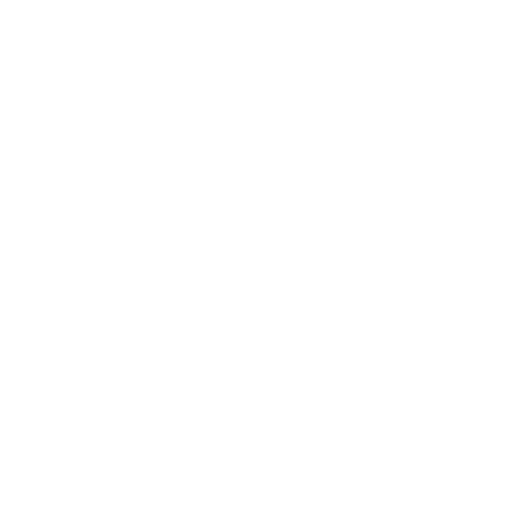
t = 0.00 s
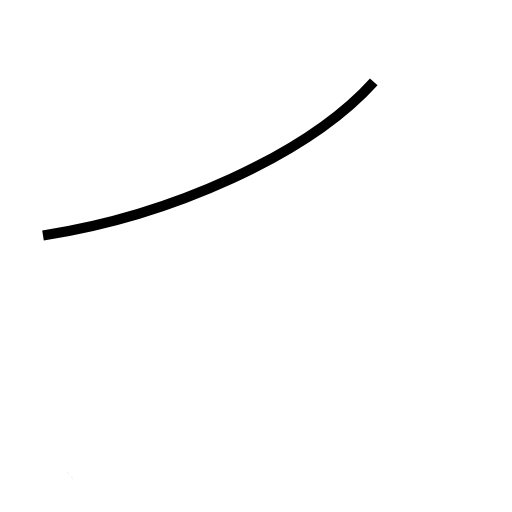
t = 1.09 s
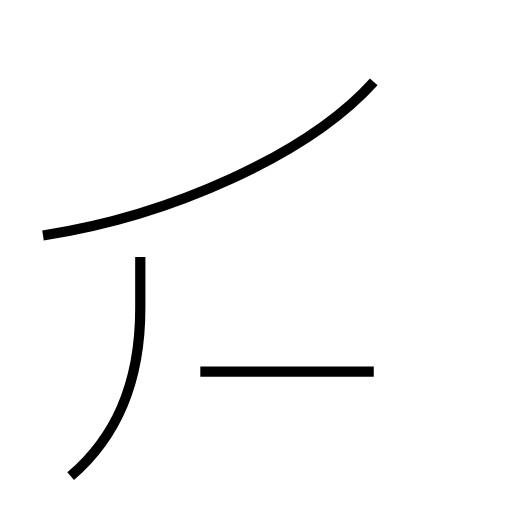
t = 2.30 s
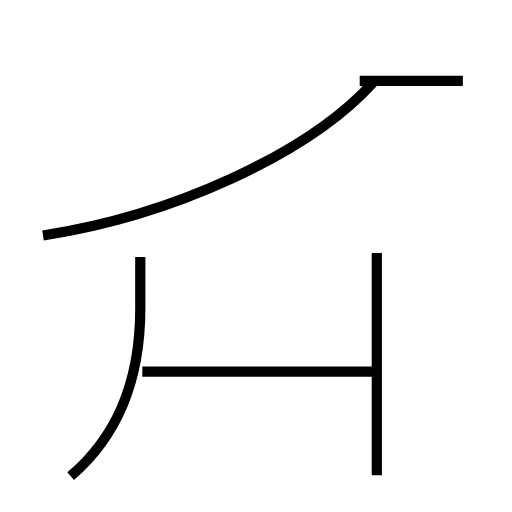
t = 3.42 s
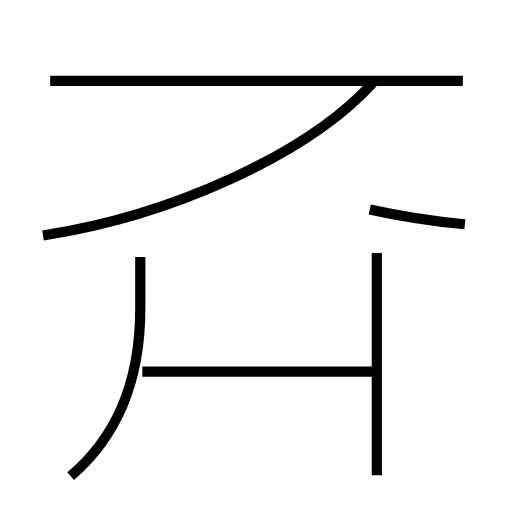
t = 4.61 s
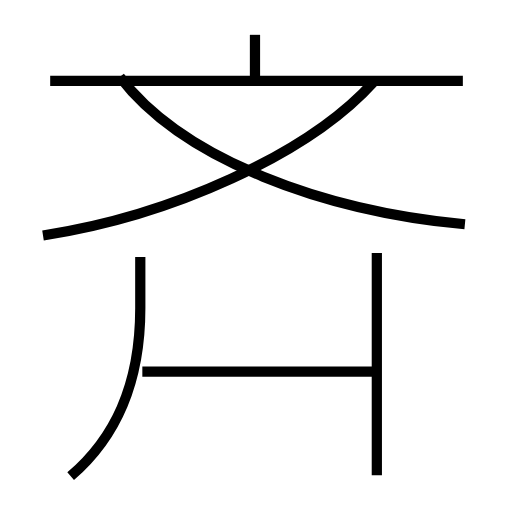
t = 5.58 s

The animated SVG that drew these frames (rendered in a browser with its animation timeline set to each time). Animation: 7 SMIL elements (animate=7); one cycle of 5.58 s.

<?xml version='1.0' encoding='utf-8'?>
<svg viewBox="0.0 -6.0 50.0 50.0" version="1.1" xmlns="http://www.w3.org/2000/svg"><rect x="-1000" y="-1000" width="2000" height="2000" stroke="white" fill="white" /><g style="fill:none;stroke:#000000;stroke-width:1"><path d="M 4.2 -21.0 C 16.6 -22.9 30.1 -28.9 36.5 -36.0 " transform="translate(0.0 38.0)" stroke-dasharray="36.19566418717449" stroke-dashoffset="36.19566418717449"><animate attributeName="stroke-dashoffset" from="36.19566418717449" to="0" dur="1.0858699256152347s" begin="0s" fill="freeze" /></path><path d="M 6.9 2.5 C 11.1 -1.1 13.7 -6.2 13.7 -13.9 L 13.7 -18.9 " transform="translate(0.0 38.0)" stroke-dasharray="23.36540336223888" stroke-dashoffset="23.36540336223888"><animate attributeName="stroke-dashoffset" from="23.36540336223888" to="0" dur="0.7009621008671664s" begin="1.0858699256152347s" fill="freeze" /></path><path d="M 36.5 -7.7 L 13.9 -7.7 " transform="translate(0.0 38.0)" stroke-dasharray="22.6" stroke-dashoffset="22.6"><animate attributeName="stroke-dashoffset" from="22.6" to="0" dur="0.678s" begin="1.7868320264824011s" fill="freeze" /></path><path d="M 36.8 2.4 L 36.8 -19.3 " transform="translate(0.0 38.0)" stroke-dasharray="21.7" stroke-dashoffset="21.7"><animate attributeName="stroke-dashoffset" from="21.7" to="0" dur="0.6509999999999999s" begin="2.464832026482401s" fill="freeze" /></path><path d="M 45.2 -36.1 L 4.9 -36.1 " transform="translate(0.0 38.0)" stroke-dasharray="40.300000000000004" stroke-dashoffset="40.300000000000004"><animate attributeName="stroke-dashoffset" from="40.300000000000004" to="0" dur="1.209s" begin="3.115832026482401s" fill="freeze" /></path><path d="M 45.4 -22.1 C 31.6 -23.4 17.9 -28.4 11.7 -36.5 " transform="translate(0.0 38.0)" stroke-dasharray="37.566858238068114" stroke-dashoffset="37.566858238068114"><animate attributeName="stroke-dashoffset" from="37.566858238068114" to="0" dur="1.1270057471420434s" begin="4.324832026482401s" fill="freeze" /></path><path d="M 24.9 -36.2 L 24.9 -40.6" transform="translate(0.0 38.0)" stroke-dasharray="4.399999999999999" stroke-dashoffset="4.399999999999999"><animate attributeName="stroke-dashoffset" from="4.399999999999999" to="0" dur="0.13199999999999995s" begin="5.451837773624444s" fill="freeze" /></path></g></svg>
